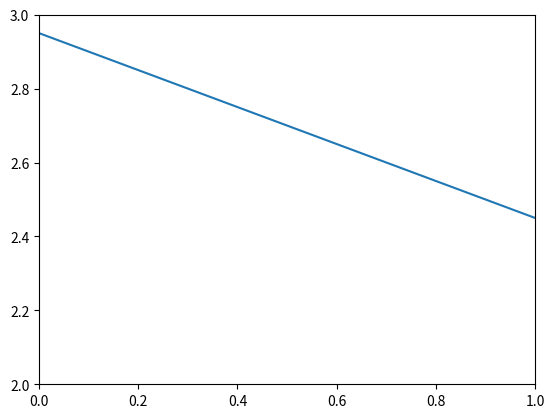

This chart was generated by the following Python code:
# -*- coding: utf-8 -*-
"""
Created on Wed Jan 27 01:56:13 2021

@author: Carlos
"""

import numpy as np
import matplotlib.pyplot as plt

def PLIC(c,b,x,y):
    Dx = np.diff(x)[0]
    Dy = np.diff(y)[0]
    
    vof = 0.5-abs(0.5-c)
    dx = np.sqrt(2*abs(b[1]/b[0])*vof*Dx*Dy)
    dy = -b[0]/b[1]*min(dx,Dx)
    
    if dx>Dx:
        #caso b
        xx = x
        
        vof = 0.5-b[1]*(0.5-c)/abs(b[1])
        y2 = vof*Dy-Dx/2*b[0]/b[1]+y[0]
        yy = np.array([y2-dy,y2])
        
    elif abs(dy)>Dy:
        #caso c
        dx = -b[1]/b[0]*Dy
        yy = y
        
        vof = 0.5-b[0]*(0.5-c)/abs(b[0])
        x2 = vof*Dx-Dy/2*b[1]/b[0]+x[0]
        xx = np.array([x2-dx,x2])
        
    else:
        #caso a
        if (c-0.5)*(b[0])<0:
            xx = np.array([x[0],x[0]+dx])
            yy = np.array([-dy, 0])
        else:
            xx = np.array([x[1]-dx,x[1]])
            yy = np.array([0, dy])
            
        if (c-0.5)*(b[1])<0:
            yy += y[0]
        else:
            yy += y[1]
        
    return (xx,yy)

# cell vof
c = 0.7
# normal vector
n = (0.2, 0.4)

# cell size
xcoords = (0,1)
ycoords = (2,3)

xx,yy = PLIC(c,n,xcoords,ycoords)

# TEST PLOT
plt.figure()
plt.plot(xx,yy)
plt.xlim(xcoords)
plt.ylim(ycoords)
